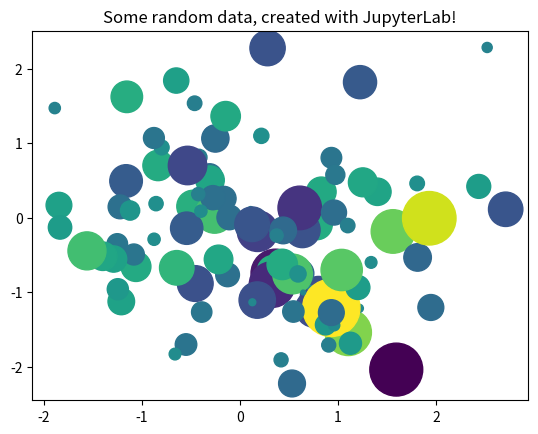

This figure's Python source:
# This was sourced from https://jupyter.org/try-jupyter/notebooks/?path=notebooks/Intro.ipynb

import os

# Set environment variables
os.environ["MPLCONFIGDIR"] = "/tmp/.config/matplotlib"
os.environ["IPYTHONDIR"] = "/tmp/.config/ipython" 
os.environ["HOME"] = "/tmp"

# Ensure the directories exist
os.makedirs(os.environ["MPLCONFIGDIR"], exist_ok=True)
os.makedirs(os.environ["IPYTHONDIR"], exist_ok=True)

from matplotlib import pyplot as plt
import numpy as np

# Generate 100 random data points along 3 dimensions
x, y, scale = np.random.randn(3, 100)
fig, ax = plt.subplots()

# Map each onto a scatterplot we'll create with Matplotlib
ax.scatter(x=x, y=y, c=scale, s=np.abs(scale)*500)
ax.set(title="Some random data, created with JupyterLab!")
plt.show()